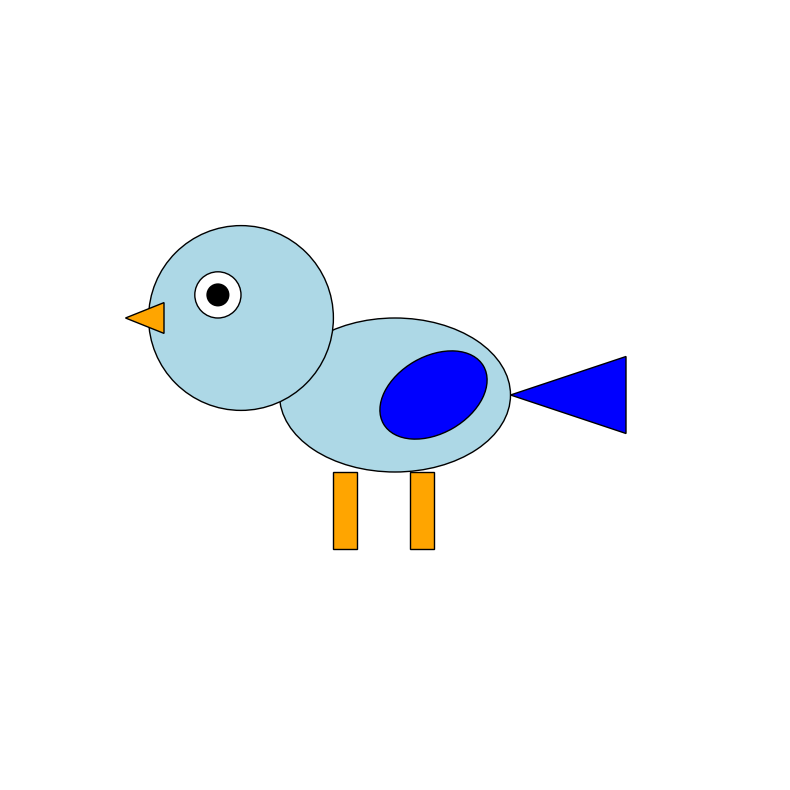

Write Python code to recreate this figure.
import matplotlib.pyplot as plt
import matplotlib.patches as patches

# Создаем фигуру и оси
fig, ax = plt.subplots(figsize=(8, 8))
ax.set_aspect('equal')
ax.set_xlim(0, 10)
ax.set_ylim(0, 10)
ax.axis('off')  # Скрываем оси

# Тело птицы (эллипс)
body = patches.Ellipse((5, 5), 3, 2, facecolor='lightblue', edgecolor='black')
ax.add_patch(body)

# Голова (круг)
head = patches.Circle((3, 6), 1.2, facecolor='lightblue', edgecolor='black')
ax.add_patch(head)

# Глаз (круг)
eye = patches.Circle((2.7, 6.3), 0.3, facecolor='white', edgecolor='black')
pupil = patches.Circle((2.7, 6.3), 0.15, facecolor='black')
ax.add_patch(eye)
ax.add_patch(pupil)

# Клюв (треугольник)
beak = patches.Polygon([[2, 5.8], [1.5, 6], [2, 6.2]], facecolor='orange', edgecolor='black')
ax.add_patch(beak)

# Крыло (эллипс)
wing = patches.Ellipse((5.5, 5), 1.5, 1, facecolor='blue', edgecolor='black', angle=30)
ax.add_patch(wing)

# Лапы (прямоугольники)
leg1 = patches.Rectangle((4.2, 3), 0.3, 1, facecolor='orange', edgecolor='black')
leg2 = patches.Rectangle((5.2, 3), 0.3, 1, facecolor='orange', edgecolor='black')
ax.add_patch(leg1)
ax.add_patch(leg2)

# Хвост (треугольник)
tail = patches.Polygon([[6.5, 5], [8, 4.5], [8, 5.5]], facecolor='blue', edgecolor='black')
ax.add_patch(tail)

plt.tight_layout()
plt.show()
